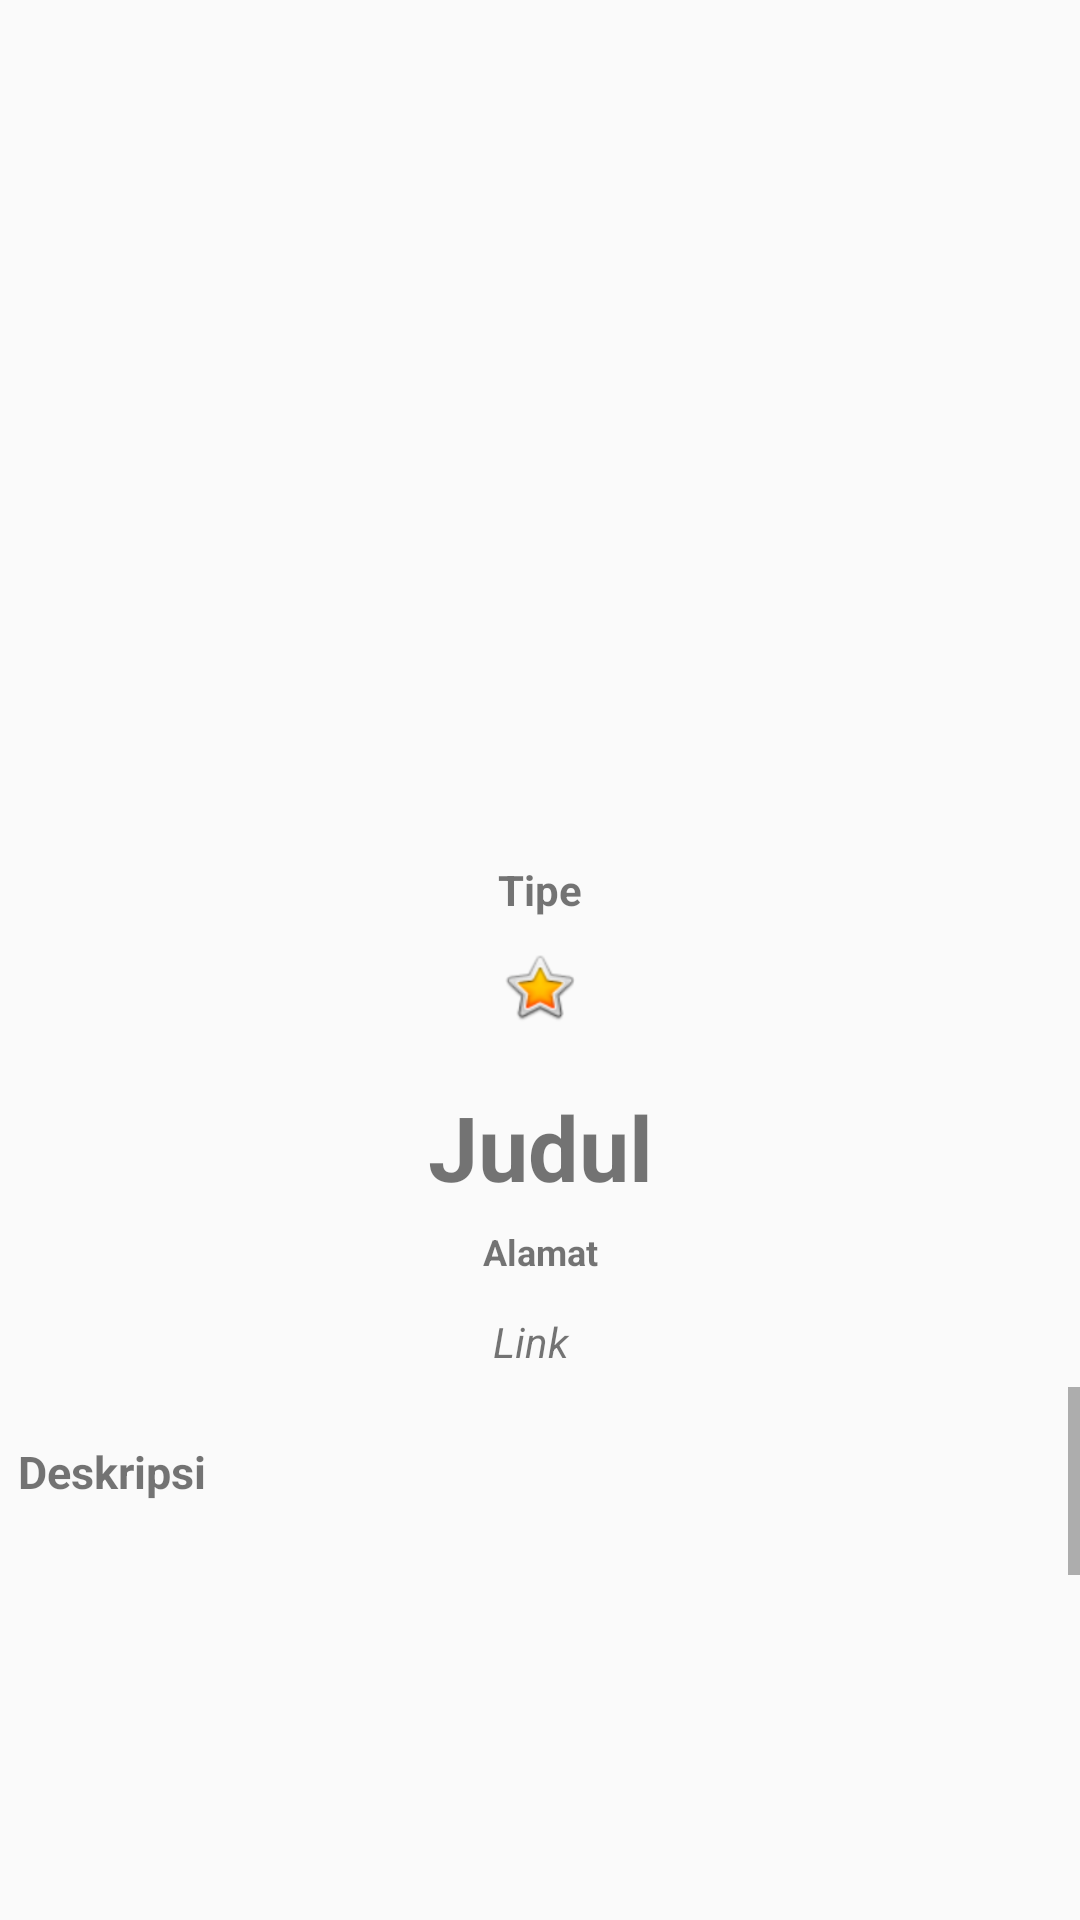

Here is an Android app screen rendered from its layout file. Give the layout XML and the strings, colors and styles it references.
<!-- AndroidManifest.xml: application theme AppTheme.NoActionBar -->
<!-- res/layout/activity_detail_transport.xml -->
<?xml version="1.0" encoding="utf-8"?>
<LinearLayout xmlns:android="http://schemas.android.com/apk/res/android"
    xmlns:app="http://schemas.android.com/apk/res-auto"
    xmlns:tools="http://schemas.android.com/tools"
    android:layout_width="match_parent"
    android:layout_height="match_parent"
    android:orientation="vertical"
    tools:context=".DetailTransport">

    <include
        android:id="@+id/app_bar"
        layout="@layout/app_bar">

    </include>


    <ImageView
        android:id="@+id/img_detailtrans"
        android:layout_width="399dp"
        android:layout_height="231dp"
        android:layout_alignParentTop="true"
        android:layout_alignParentEnd="true"
        android:layout_gravity="center" />

    <TextView
        android:id="@+id/tvTypeTrans"
        android:layout_width="match_parent"
        android:layout_height="wrap_content"
        android:text="Tipe"
        android:gravity="center"
        android:textStyle="bold"/>

    <Button
        android:layout_marginTop="10dp"
        android:id="@+id/btn_rate"
        android:layout_width="27dp"
        android:layout_height="26dp"
        android:layout_gravity="center"
        android:background="@android:drawable/btn_star_big_on"
        android:padding="5dp" />

    <TextView
        android:id="@+id/title_detailtrans"
        android:layout_width="391dp"
        android:layout_height="wrap_content"
        android:layout_gravity="center"
        android:layout_marginTop="20dp"
        android:gravity="center"
        android:text="Judul"
        android:textSize="30dp"
        android:textStyle="bold" />

    <TextView
        android:id="@+id/text_addresstrans"
        android:layout_width="match_parent"
        android:layout_height="30dp"
        android:gravity="center"
        android:text="Alamat"
        android:textSize="12dp"
        android:textStyle="bold" />

    <RelativeLayout
        android:layout_width="match_parent"
        android:layout_height="30dp">

    <TextView
        android:id="@+id/link_detailtrans"
        android:layout_width="147dp"
        android:layout_height="35dp"
        android:layout_alignParentStart="true"
        android:layout_alignParentTop="true"
        android:layout_alignParentEnd="true"
        android:layout_marginStart="129dp"
        android:layout_marginTop="0dp"
        android:layout_marginEnd="135dp"
        android:autoLink="all"
        android:clickable="true"
        android:ellipsize="end"
        android:gravity="center"
        android:maxLines="1"
        android:text="Link"
        android:textSize="14dp"
        android:textStyle="italic" />

        <ImageView
            android:id="@+id/imageView6"
            android:layout_width="wrap_content"
            android:layout_height="wrap_content"
            android:layout_alignParentStart="true"
            android:layout_alignParentBottom="true"
            android:layout_marginStart="0dp"
            android:layout_marginBottom="0dp"
            app:srcCompat="@drawable/google_maps" />
    </RelativeLayout>
    <ScrollView
        android:layout_width="wrap_content"
        android:layout_height="wrap_content"
        android:layout_below="@+id/link_detail">

        <RelativeLayout
            android:layout_width="450dp"
            android:layout_height="6dp"
            android:layout_margin="3dp">

            <TextView
                android:justificationMode="inter_word"
                android:id="@+id/desc_detailtrans"
                android:layout_width="397dp"
                android:layout_height="486dp"
                android:layout_alignParentStart="true"
                android:layout_gravity="center"
                android:layout_marginStart="3dp"
                android:layout_marginTop="15dp"
                android:text="Deskripsi"
                android:textSize="15dp"
                android:textStyle="bold" />

        </RelativeLayout>
    </ScrollView>


</LinearLayout>
<!-- res/layout/app_bar.xml (included above) -->
<?xml version="1.0" encoding="utf-8"?>
<androidx.appcompat.widget.Toolbar xmlns:android="http://schemas.android.com/apk/res/android"
    android:layout_width="match_parent"
    android:layout_height="wrap_content"
    xmlns:app="http://schemas.android.com/apk/res-auto"
    app:popupTheme="@style/CustompopupStyle">

</androidx.appcompat.widget.Toolbar>
<!-- resources referenced by this layout -->
<resources>
  <style name="CustompopupStyle" parent="Theme.AppCompat.Light.NoActionBar">
          <item name="android:background">@color/colorAccent</item>
          <item name="overlapAnchor">false</item>
          <item name="android:dropDownVerticalOffset">-4dp</item>
      </style>
  <style name="AppTheme.NoActionBar">
          <item name="windowActionBar">false</item>
          <item name="windowNoTitle">true</item>
      </style>
  <color name="colorAccent">#43FFFFFF</color>
</resources>
